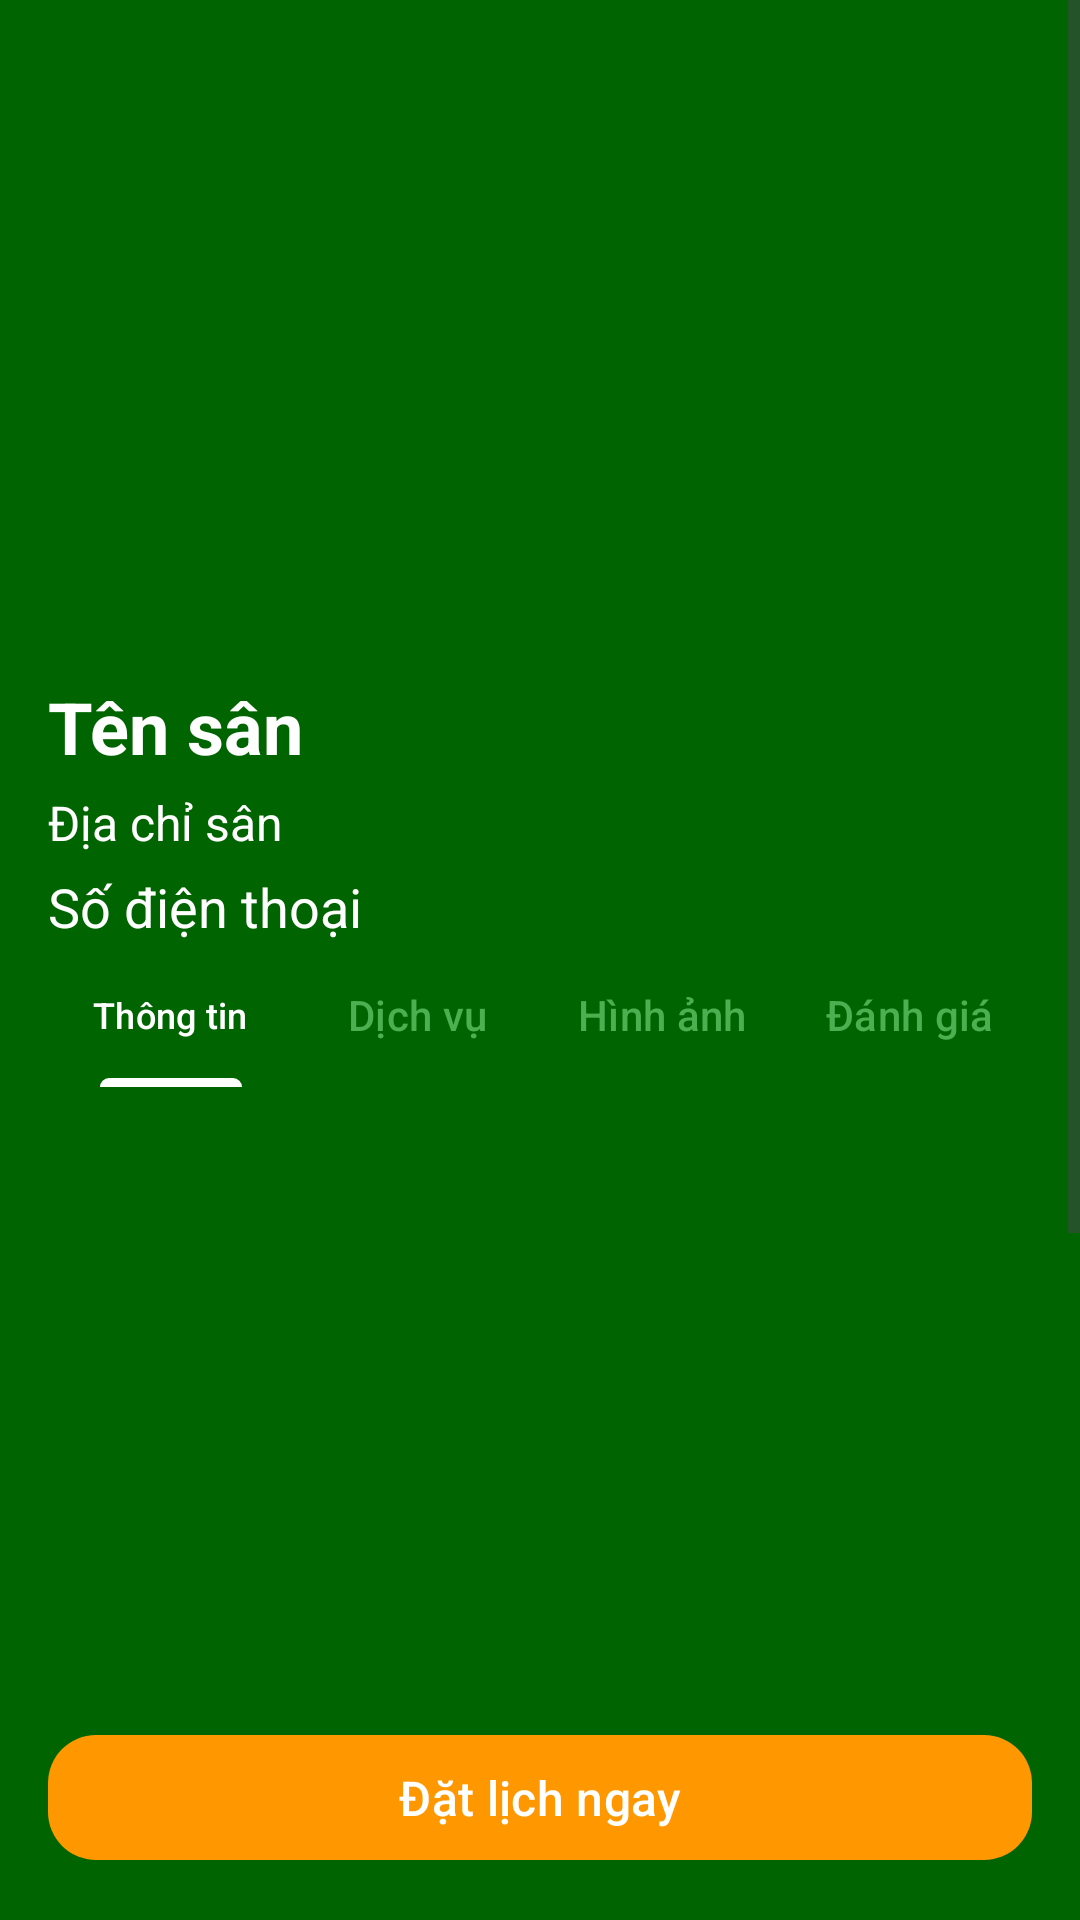

Layout XML and referenced resources for this Android screen:
<!-- AndroidManifest.xml: application theme Theme.Btl -->
<!-- res/layout/activity_field_detail.xml -->
<?xml version="1.0" encoding="utf-8"?>
<LinearLayout
    xmlns:android="http://schemas.android.com/apk/res/android"
    xmlns:app="http://schemas.android.com/apk/res-auto"
    android:layout_width="match_parent"
    android:layout_height="match_parent"
    android:orientation="vertical"
    android:background="@color/backgroundColor">

    <ScrollView
        android:layout_width="match_parent"
        android:layout_height="544dp"
        android:layout_weight="1">

        <LinearLayout
            android:layout_width="match_parent"
            android:layout_height="wrap_content"
            android:orientation="vertical"
            android:padding="16dp">

            <ImageView
                android:id="@+id/fieldImage"
                android:layout_width="match_parent"
                android:layout_height="200dp"
                android:scaleType="centerCrop" />

            <TextView
                android:id="@+id/fieldName"
                android:layout_width="wrap_content"
                android:layout_height="wrap_content"
                android:paddingTop="10dp"
                android:text="Tên sân"
                android:textSize="24sp"
                android:textColor="@color/white"
                android:textStyle="bold" />

            <TextView
                android:id="@+id/fieldAddress"
                android:layout_width="wrap_content"
                android:layout_height="wrap_content"
                android:paddingTop="5dp"
                android:text="Địa chỉ sân"
                android:textColor="@color/white"
                android:textSize="16sp" />

            <TextView
                android:id="@+id/fieldNumber"
                android:layout_width="wrap_content"
                android:layout_height="wrap_content"
                android:paddingTop="5dp"
                android:text="Số điện thoại"
                android:textColor="@color/white"
                android:textSize="18sp" />

            <com.google.android.material.appbar.AppBarLayout
                android:layout_width="match_parent"
                android:layout_height="wrap_content">

                <com.google.android.material.tabs.TabLayout
                    android:id="@+id/tabLayout"
                    android:layout_width="match_parent"
                    android:layout_height="match_parent"
                    app:tabIndicatorColor="@color/white"
                    app:tabSelectedTextColor="@color/white"
                    app:tabTextColor="@color/colorAccent"
                    android:background="@color/backgroundColor">

                    <com.google.android.material.tabs.TabItem android:text="Thông tin" />

                    <com.google.android.material.tabs.TabItem android:text="Dịch vụ" />

                    <com.google.android.material.tabs.TabItem android:text="Hình ảnh" />

                    <com.google.android.material.tabs.TabItem android:text="Đánh giá" />
                </com.google.android.material.tabs.TabLayout>

            </com.google.android.material.appbar.AppBarLayout>

            <androidx.viewpager2.widget.ViewPager2
                android:id="@+id/viewPager"
                android:layout_width="match_parent"
                android:layout_height="380dp"
                android:layout_weight="1"
                android:orientation="horizontal"
                android:background="@color/backgroundColor"/>
        </LinearLayout>
    </ScrollView>

    <com.google.android.material.button.MaterialButton
        android:id="@+id/btnBookNow"
        android:layout_width="match_parent"
        android:layout_height="wrap_content"
        android:layout_margin="16dp"
        android:padding="10dp"
        android:text="Đặt lịch ngay"
        android:textColor="@android:color/white"
        android:textSize="16sp"
        app:cornerRadius="16dp"
        app:backgroundTint="@color/selected_color" />

</LinearLayout>
<!-- resources referenced by this layout -->
<resources>
  <color name="backgroundColor">#006400</color>
  <color name="colorAccent">#4CAF50</color>
  <color name="selected_color">#FF9800</color>
  <color name="white">#FFFFFF</color>
  <style name="Theme.Btl" parent="Base.Theme.Btl" />
  <style name="Base.Theme.Btl" parent="Theme.Material3.DayNight.NoActionBar">
          <item name="colorPrimary">@color/backgroundColor</item>
      </style>
</resources>
